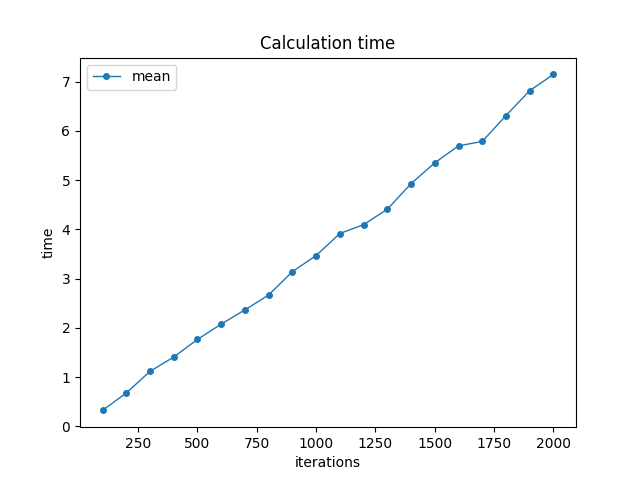

Source data for this figure (header and first rows):
iterations; min; mean; max
100; 0.3174; 0.3256; 0.333
200; 0.6637; 0.6795; 0.7019
300; 1.012; 1.118; 1.286
400; 1.375; 1.41; 1.475
500; 1.71; 1.766; 1.877
600; 2.043; 2.078; 2.123
700; 2.289; 2.366; 2.458
800; 2.619; 2.669; 2.713
900; 2.986; 3.143; 3.289
1000; 3.273; 3.47; 3.644
1100; 3.685; 3.917; 4.028
1200; 3.988; 4.096; 4.297
1300; 4.309; 4.41; 4.538
1400; 4.727; 4.929; 5.106
1500; 5.279; 5.352; 5.489
1600; 5.405; 5.696; 5.776
1700; 5.59; 5.786; 6.249
1800; 6.054; 6.312; 6.75
1900; 6.37; 6.817; 7.057
2000; 7.03; 7.147; 7.274
